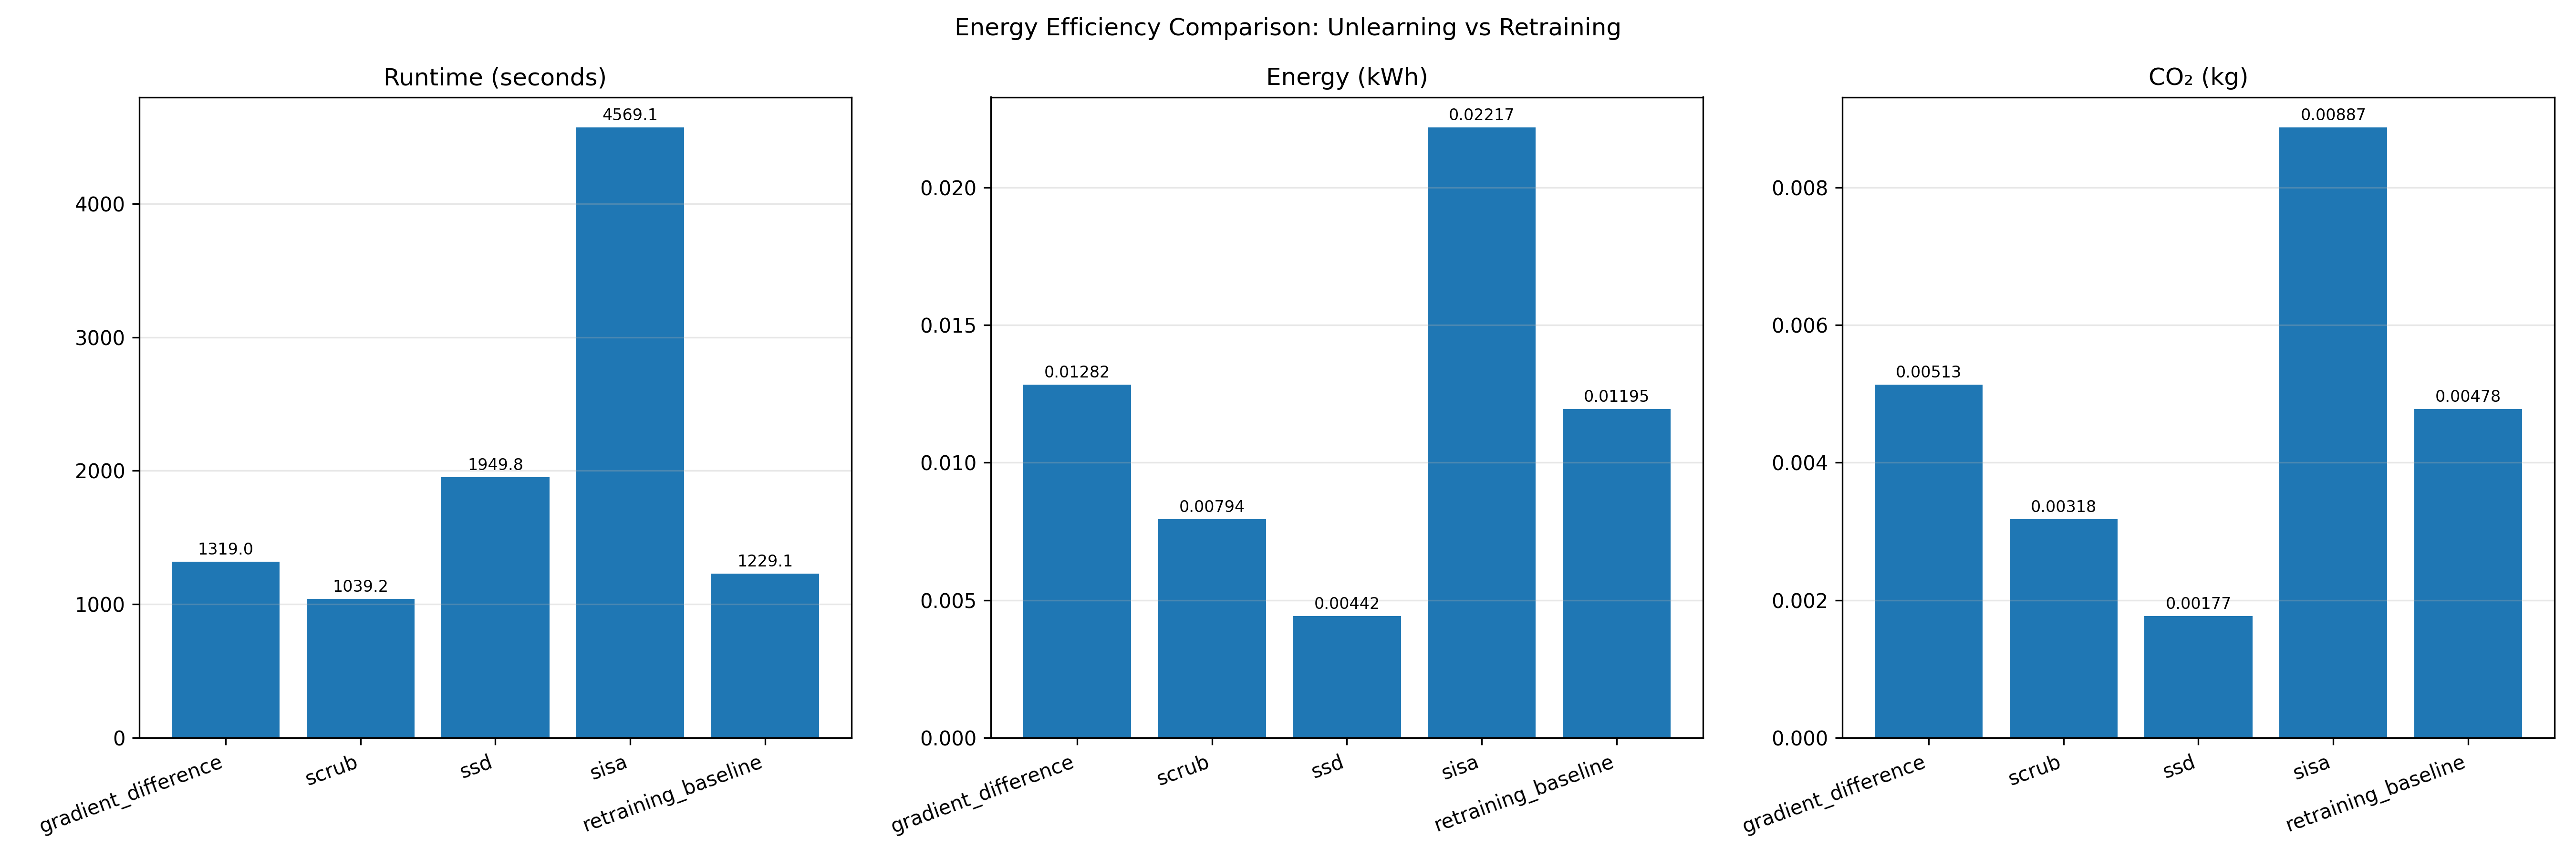

The file beside this chart, header and first rows:
algorithm, success, runtime_seconds, duration_seconds, energy_kwh, co2_kg, tracking_backend, assumed_watts
gradient_difference, True, 1319, 1319, 0.01282, 0.00513, estimate, 35.0
scrub, True, 1039, 816.8, 0.007941, 0.003176, estimate, 35.0
ssd, True, 1950, 454.7, 0.00442, 0.001768, estimate, 35.0
sisa, True, 4569, 2280, 0.02217, 0.008868, estimate, 35.0
retraining_baseline, True, 1229, 1229, 0.01195, 0.00478, estimate, 35.0
